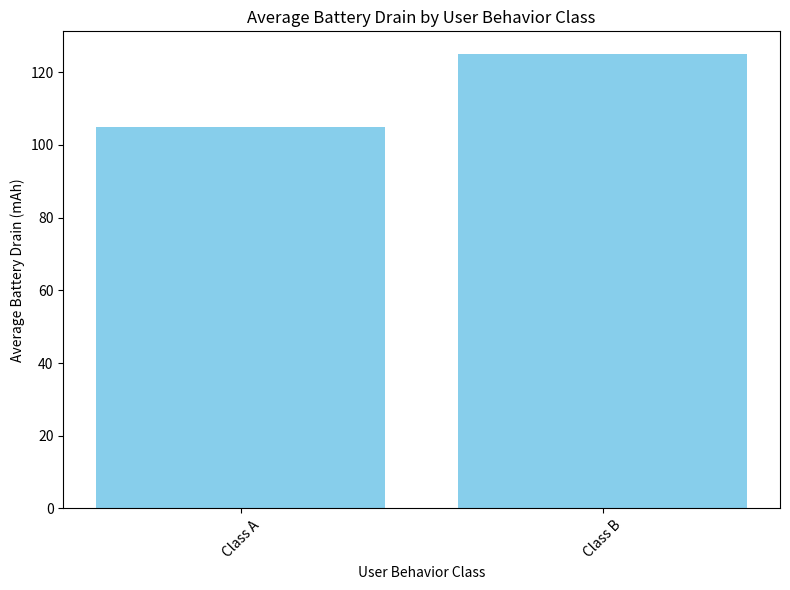

Reproduce this figure in Python. (Note: this script raises an exception after producing the figure.)
# Import necessary libraries
import pandas as pd
import matplotlib.pyplot as plt

# Create a sample DataFrame
data = {
    'User Behavior Class': ['Class A', 'Class B', 'Class A', 'Class B', 'Class A', 'Class B'],
    'Battery Drain (mAh)': [100, 120, 110, 130, 105, 125]
}
df = pd.DataFrame(data)

# Group by 'User Behavior Class' and calculate the average 'Battery Drain (mAh)'
average_battery_drain = df.groupby('User Behavior Class')['Battery Drain (mAh)'].mean().reset_index()

# Create a bar plot
plt.figure(figsize=(8, 6))
plt.bar(average_battery_drain['User Behavior Class'], average_battery_drain['Battery Drain (mAh)'], color='skyblue')
plt.xlabel('User Behavior Class')
plt.ylabel('Average Battery Drain (mAh)')
plt.title('Average Battery Drain by User Behavior Class')
plt.xticks(rotation=45)
plt.tight_layout()
plt.show()
plt.savefig('png_files/plot_3171e125.png')